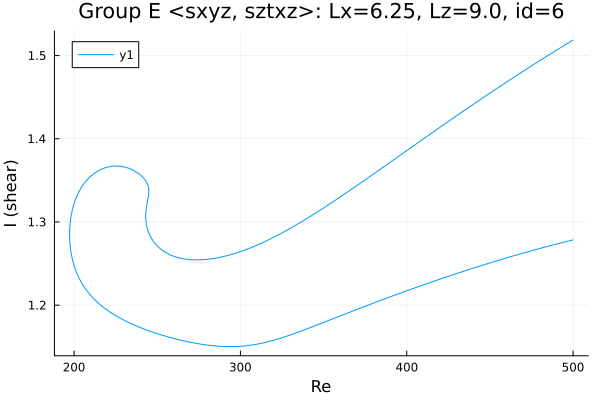

The file beside this chart, header and first rows:
Re, shear
500.0, 1.519
499.3, 1.518
497.9, 1.516
496.5, 1.514
495.1, 1.513
493.6, 1.511
492.2, 1.509
491.5, 1.508
490.1, 1.507
488.7, 1.505
487.3, 1.503
485.9, 1.501
484.5, 1.5
483.1, 1.498
481.6, 1.496
480.2, 1.494
478.8, 1.492
477.4, 1.491
476, 1.489
474.6, 1.487
473.2, 1.485
471.7, 1.483
470.3, 1.482
468.9, 1.48
467.5, 1.478
466.1, 1.476
464.7, 1.474
463.3, 1.472
461.8, 1.471
460.4, 1.469
459, 1.467
457.6, 1.465
456.2, 1.463
454.8, 1.461
453.4, 1.459
451.9, 1.457
450.5, 1.456
449.1, 1.454
447.7, 1.452
446.3, 1.45
444.9, 1.448
443.5, 1.446
442, 1.444
440.6, 1.442
439.2, 1.44
437.8, 1.438
436.4, 1.436
435, 1.434
434.2, 1.433
432.8, 1.431
431.4, 1.43
430, 1.428
428.5, 1.426
427.1, 1.424
425.7, 1.422
424.3, 1.42
422.9, 1.418
421.5, 1.416
420.1, 1.414
418.6, 1.412
... 521 more rows
